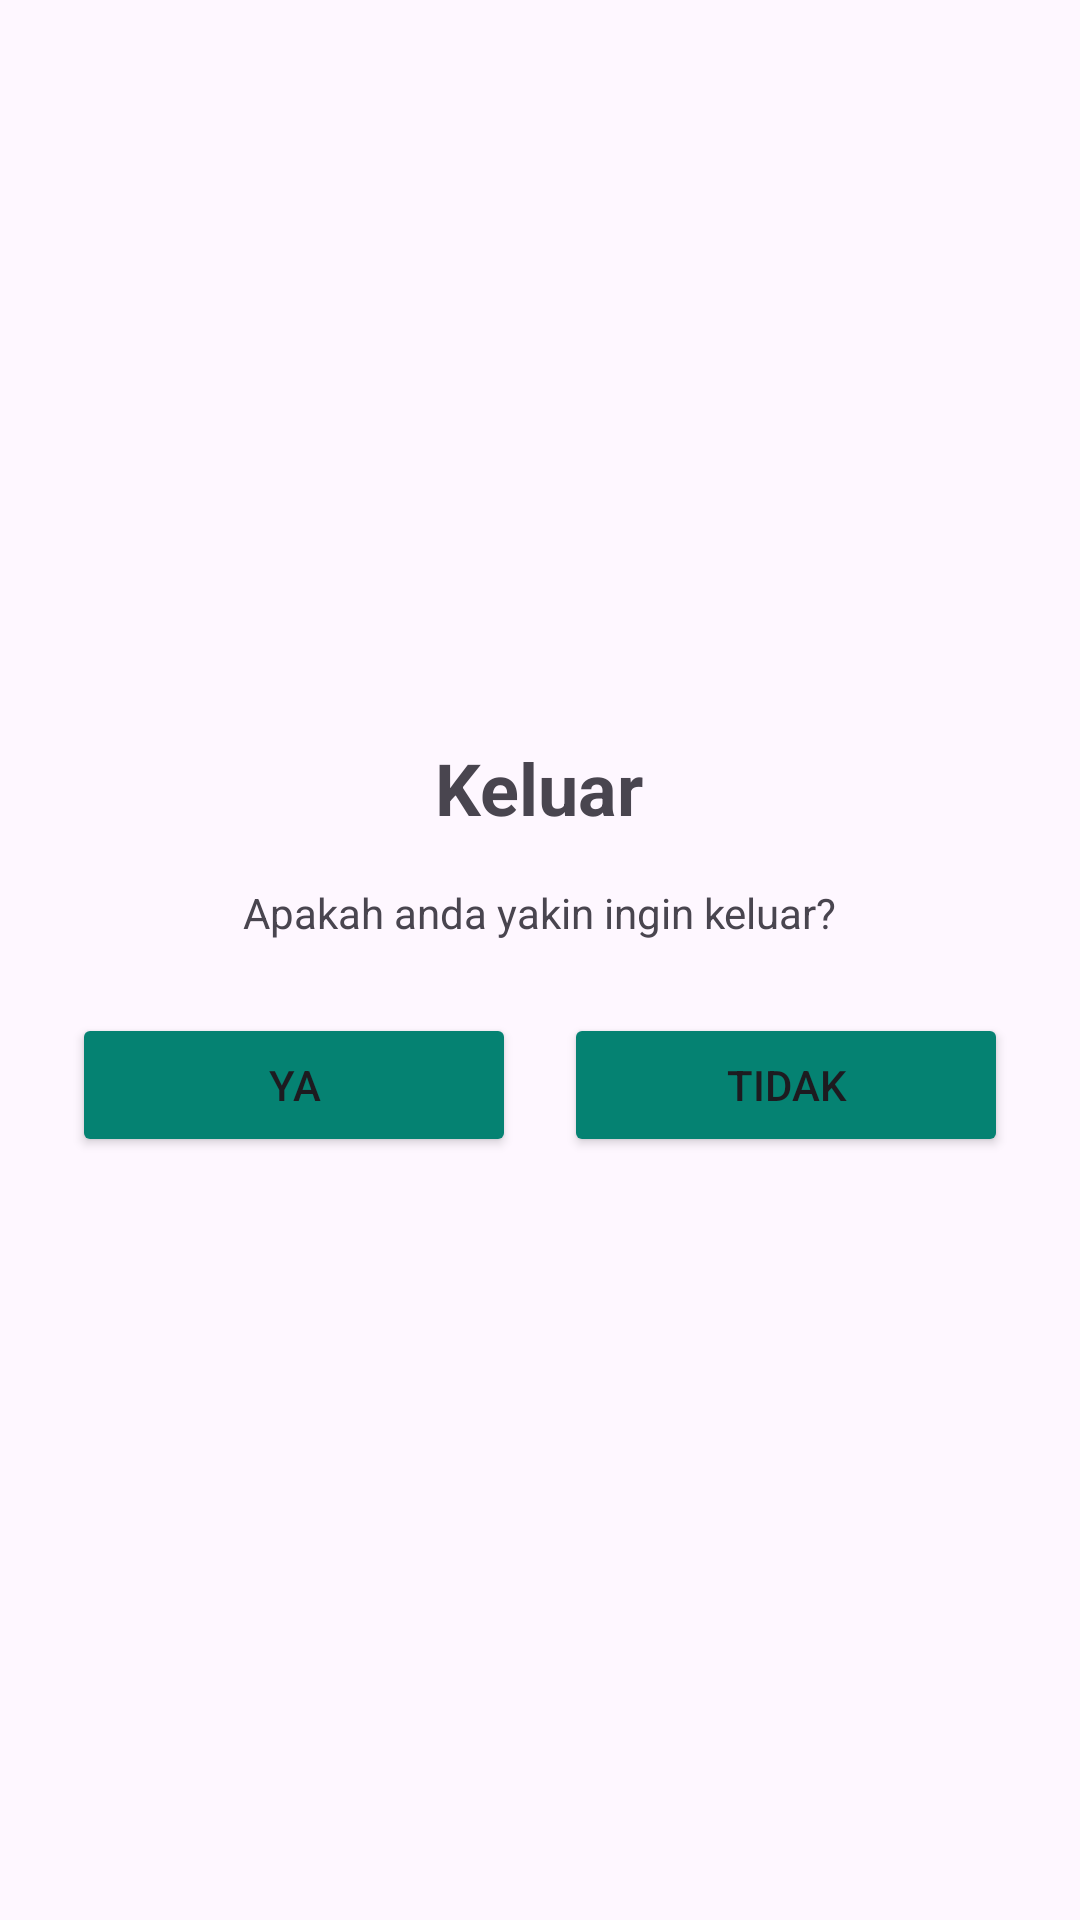

Write the Android layout XML for this screen, with the resource values it uses.
<!-- AndroidManifest.xml: application theme Theme.TugasAttendanceApp -->
<!-- res/layout/dialog_exit.xml -->
<?xml version="1.0" encoding="utf-8"?>
<LinearLayout xmlns:android="http://schemas.android.com/apk/res/android"
    android:layout_width="match_parent"
    android:layout_height="wrap_content"
    android:gravity="center"
    android:padding="16dp"
    android:orientation="vertical"
    >
    <TextView
        android:layout_width="wrap_content"
        android:layout_height="wrap_content"
        android:textStyle="bold"
        android:textSize="24sp"
        android:text="Keluar"/>

    <TextView
        android:layout_width="wrap_content"
        android:layout_height="wrap_content"
        android:layout_marginTop="16dp"
        android:text="Apakah anda yakin ingin keluar?"/>


    <LinearLayout
        android:layout_width="match_parent"
        android:layout_height="wrap_content"
        android:layout_marginTop="16dp"
        android:orientation="horizontal">
        <Button
            android:id="@+id/btn_yes"
            android:layout_width="wrap_content"
            android:layout_height="wrap_content"
            android:layout_margin="8dp"
            android:layout_weight="1"
            android:backgroundTint="@color/green"
            android:text="Ya"/>
        <Button
            android:id="@+id/btn_no"
            android:layout_width="wrap_content"
            android:layout_height="wrap_content"
            android:layout_margin="8dp"
            android:layout_weight="1"
            android:backgroundTint="@color/green"
            android:text="Tidak"/>
    </LinearLayout>
</LinearLayout>
<!-- resources referenced by this layout -->
<resources>
  <color name="green">#058272</color>
  <style name="Theme.TugasAttendanceApp" parent="Base.Theme.TugasAttendanceApp" />
  <style name="Base.Theme.TugasAttendanceApp" parent="Theme.Material3.DayNight.NoActionBar">
          
          
      </style>
</resources>
